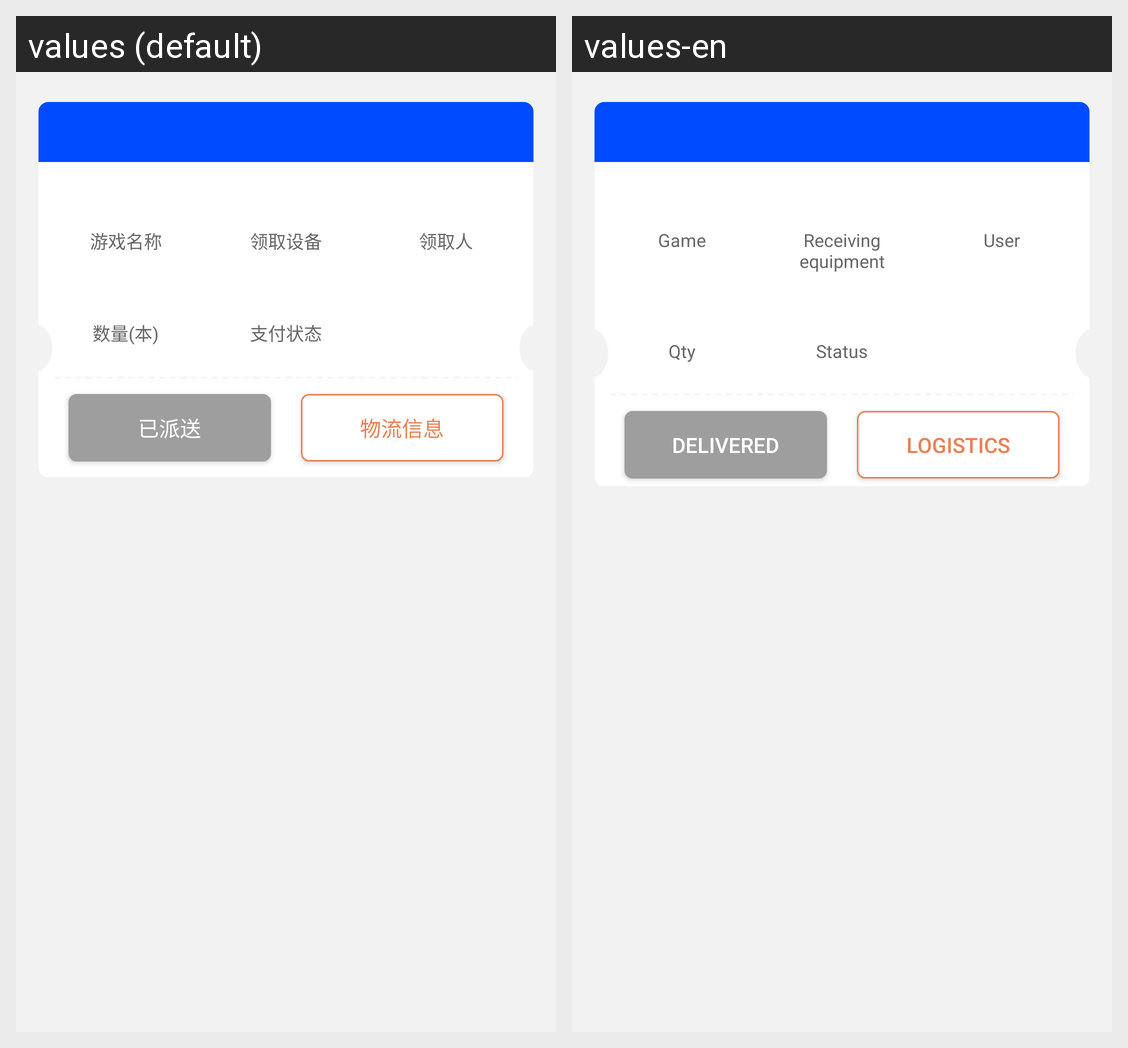

This grid shows one Android layout under two languages. Give, for every string resource on the screen, its name, the default text and each shown locale's text.
Android screen res/layout/delivery_record_item.xml rendered under 2 locales, left to right: values (default), values-en. Device: Nexus 5 (rendered at 1080×1920; each locale shown at half size, 540×960, under a caption strip naming it); theme MyStartTheme.
Strings drawn on this screen, with the default value and each locale's value (text and hints the layout hard-codes, and strings that could not be matched under every locale, appear in the picture but are not listed):

game_name
  values: 游戏名称
  values-en: Game

receiving_equipment
  values: 领取设备
  values-en: Receiving equipment

receiver
  values: 领取人
  values-en: User

number
  values: 数量(本)
  values-en: Qty

payment_status
  values: 支付状态
  values-en: Status

delivered
  values: 已派送
  values-en: Delivered

logistics_information
  values: 物流信息
  values-en: Logistics
